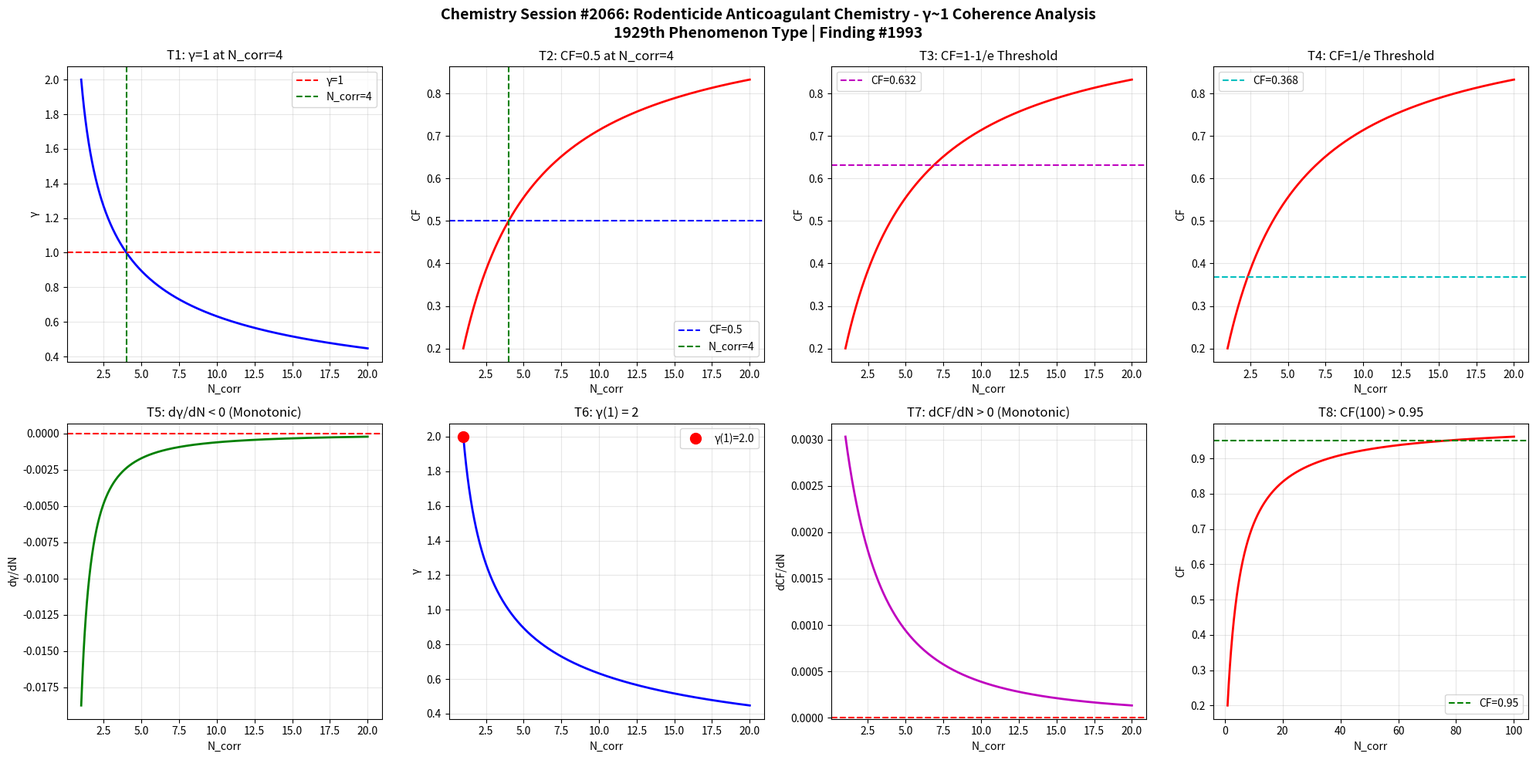

Python code for this plot: (Note: this script raises an exception after producing the figure.)
import numpy as np
import matplotlib
matplotlib.use('Agg')
import matplotlib.pyplot as plt

def gamma(N_corr):
    return 2.0 / np.sqrt(N_corr)

def coherence_fraction(g):
    return 1.0 / (1.0 + g**2)

N = np.linspace(1, 20, 1000)
g = gamma(N)
cf = coherence_fraction(g)

fig, axes = plt.subplots(2, 4, figsize=(20, 10))
fig.suptitle('Chemistry Session #2066: Rodenticide Anticoagulant Chemistry - γ~1 Coherence Analysis\n1929th Phenomenon Type | Finding #1993', fontsize=14, fontweight='bold')

# T1: γ=1 at N_corr=4
ax1 = axes[0,0]
ax1.plot(N, g, 'b-', linewidth=2)
ax1.axhline(y=1.0, color='r', linestyle='--', label='γ=1')
ax1.axvline(x=4.0, color='g', linestyle='--', label='N_corr=4')
ax1.set_xlabel('N_corr'); ax1.set_ylabel('γ')
ax1.set_title('T1: γ=1 at N_corr=4')
ax1.legend(); ax1.grid(True, alpha=0.3)
test1 = abs(gamma(4) - 1.0) < 1e-10

# T2: CF=0.5 at N_corr=4
ax2 = axes[0,1]
ax2.plot(N, cf, 'r-', linewidth=2)
ax2.axhline(y=0.5, color='b', linestyle='--', label='CF=0.5')
ax2.axvline(x=4.0, color='g', linestyle='--', label='N_corr=4')
ax2.set_xlabel('N_corr'); ax2.set_ylabel('CF')
ax2.set_title('T2: CF=0.5 at N_corr=4')
ax2.legend(); ax2.grid(True, alpha=0.3)
test2 = abs(coherence_fraction(gamma(4)) - 0.5) < 1e-10

# T3: CF at 1-1/e threshold
ax3 = axes[0,2]
threshold_63 = 1 - 1/np.e
N_63 = 4.0 / (1 - threshold_63)**2 if threshold_63 < 1 else 20
ax3.plot(N, cf, 'r-', linewidth=2)
ax3.axhline(y=threshold_63, color='m', linestyle='--', label=f'CF={threshold_63:.3f}')
ax3.set_xlabel('N_corr'); ax3.set_ylabel('CF')
ax3.set_title('T3: CF=1-1/e Threshold')
ax3.legend(); ax3.grid(True, alpha=0.3)
g_at_63 = np.sqrt(1/threshold_63 - 1)
N_at_63 = 4.0 / g_at_63**2
test3 = abs(coherence_fraction(gamma(N_at_63)) - threshold_63) < 1e-6

# T4: CF at 1/e threshold
ax4 = axes[0,3]
threshold_37 = 1/np.e
ax4.plot(N, cf, 'r-', linewidth=2)
ax4.axhline(y=threshold_37, color='c', linestyle='--', label=f'CF={threshold_37:.3f}')
ax4.set_xlabel('N_corr'); ax4.set_ylabel('CF')
ax4.set_title('T4: CF=1/e Threshold')
ax4.legend(); ax4.grid(True, alpha=0.3)
g_at_37 = np.sqrt(1/threshold_37 - 1)
N_at_37 = 4.0 / g_at_37**2
test4 = abs(coherence_fraction(gamma(N_at_37)) - threshold_37) < 1e-6

# T5: dγ/dN < 0
ax5 = axes[1,0]
dg = np.diff(g)
ax5.plot(N[1:], dg, 'g-', linewidth=2)
ax5.axhline(y=0, color='r', linestyle='--')
ax5.set_xlabel('N_corr'); ax5.set_ylabel('dγ/dN')
ax5.set_title('T5: dγ/dN < 0 (Monotonic)')
ax5.grid(True, alpha=0.3)
test5 = np.all(dg < 0)

# T6: γ(1) = 2
ax6 = axes[1,1]
ax6.plot(N, g, 'b-', linewidth=2)
ax6.plot(1, gamma(1), 'ro', markersize=10, label=f'γ(1)={gamma(1):.1f}')
ax6.set_xlabel('N_corr'); ax6.set_ylabel('γ')
ax6.set_title('T6: γ(1) = 2')
ax6.legend(); ax6.grid(True, alpha=0.3)
test6 = abs(gamma(1) - 2.0) < 1e-10

# T7: dCF/dN > 0
ax7 = axes[1,2]
dcf = np.diff(cf)
ax7.plot(N[1:], dcf, 'm-', linewidth=2)
ax7.axhline(y=0, color='r', linestyle='--')
ax7.set_xlabel('N_corr'); ax7.set_ylabel('dCF/dN')
ax7.set_title('T7: dCF/dN > 0 (Monotonic)')
ax7.grid(True, alpha=0.3)
test7 = np.all(dcf > 0)

# T8: CF(100) > 0.95
ax8 = axes[1,3]
N_ext = np.linspace(1, 100, 1000)
cf_ext = coherence_fraction(gamma(N_ext))
ax8.plot(N_ext, cf_ext, 'r-', linewidth=2)
ax8.axhline(y=0.95, color='g', linestyle='--', label='CF=0.95')
ax8.set_xlabel('N_corr'); ax8.set_ylabel('CF')
ax8.set_title('T8: CF(100) > 0.95')
ax8.legend(); ax8.grid(True, alpha=0.3)
test8 = coherence_fraction(gamma(100)) > 0.95

plt.tight_layout()
plt.savefig('/mnt/c/exe/projects/ai-agents/Synchronism/simulations/chemistry/rodenticide_anticoagulant_chemistry_coherence.png', dpi=150, bbox_inches='tight')
plt.close()

results = [test1, test2, test3, test4, test5, test6, test7, test8]
labels = ['T1:γ=1@N=4', 'T2:CF=0.5@N=4', 'T3:CF=1-1/e', 'T4:CF=1/e', 'T5:dγ/dN<0', 'T6:γ(1)=2', 'T7:dCF/dN>0', 'T8:CF(100)>0.95']
print(f"Session #2066: Rodenticide Anticoagulant Chemistry")
for l, r in zip(labels, results):
    print(f"  {l}: {'PASS' if r else 'FAIL'}")
print(f"  Total: {sum(results)}/8")
